Run: headless pygame with SDL's dummy video driver; simulated clock (each Clock.tick advances the game by its frame time, no real sleeping); random seed 0; keys injected as events and as key.get_pressed() state; no mouse input.
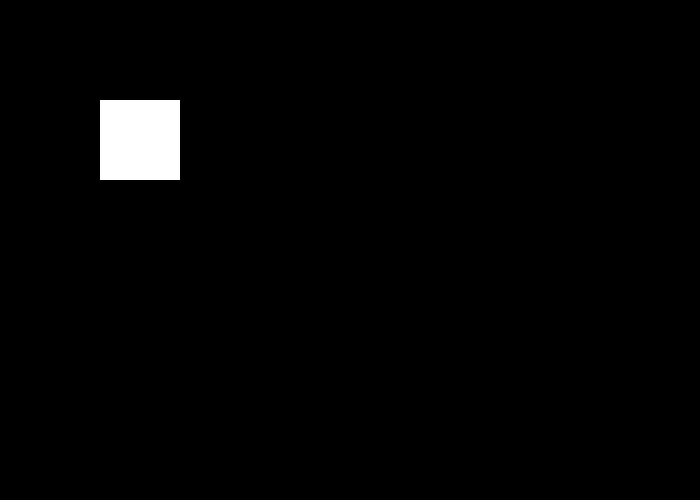
Frame 1 of 4 · flips 1–60 · no input
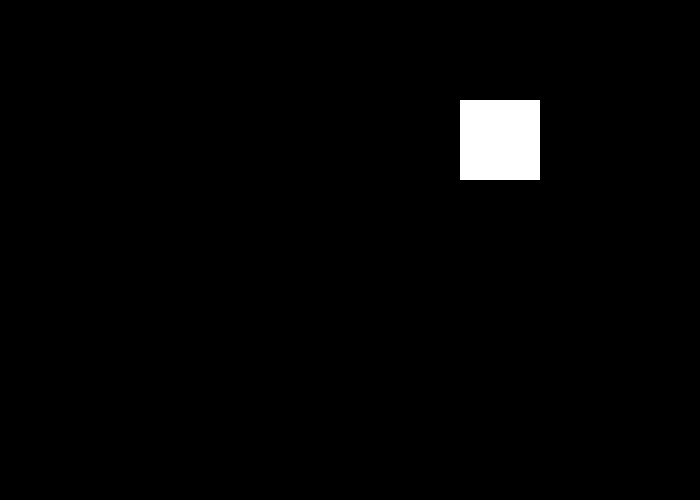
Frame 2 of 4 · flips 61–180 · tapped SPACE, RETURN · held RIGHT (→), D
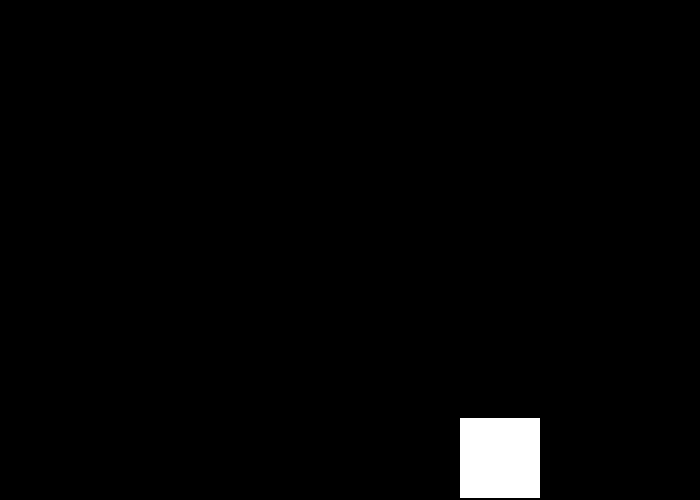
Frame 3 of 4 · flips 181–300 · held DOWN (↓), S
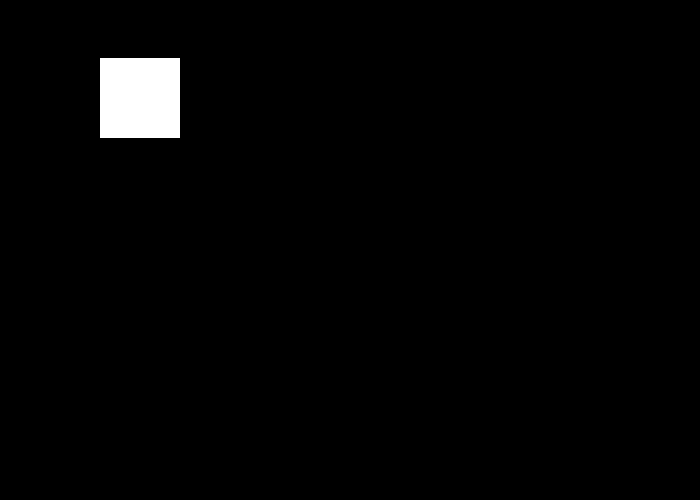
Frame 4 of 4 · flips 301–420 · held LEFT (←), A, UP (↑), W

The pygame program that drew these frames:

# Miss Hocking
# Lobster Game
# Including images and collisions between characters
# 20/08/2020

import pygame
import random
pygame.init()

class lobster():
    """ This is the main character of the game """
    def __init__(self):
        self.x = 100
        self.y = 100
        self.speedX = 0
        self.speedY = 0
        self.size = 80

    def move(self):
        self.check_walls()
        self.x += self.speedX
        self.y += self.speedY
    
    def check_walls(self):
        if self.x < 0 or self.x > SCREEN_WIDTH - self.size:
            self.x -= self.speedX
            self.speedX  = 0
        if self.y < 0 or self.y > SCREEN_HEIGHT - self.size:
            self.y -= self.speedY
            self.speedY  = 0
    
    def draw(self, screen):
        pygame.draw.rect(screen, WHITE, [lob.x, lob.y, lob.size, lob.size])

##### Colours #####
BLACK = (  0,   0,   0)
WHITE = (255, 255, 255)
RED   = (255,   0,   0)

##### Screen Initialisation #####
SCREEN_WIDTH = 700
SCREEN_HEIGHT = 500
size = (SCREEN_WIDTH, SCREEN_HEIGHT)
screen = pygame.display.set_mode(size)
pygame.display.set_caption("Lobster Game")

lob  = lobster()
done = False              
clock = pygame.time.Clock()

##### Main Program Loop #####
while not done:
    ##### Events Loop #####
    for event in pygame.event.get():
        if event.type == pygame.QUIT:
            done = True
        elif event.type == pygame.KEYDOWN:
            if event.key == pygame.K_LEFT:
                lob.speedX = -3
            elif event.key == pygame.K_RIGHT:
                lob.speedX = 3
            if event.key == pygame.K_UP:
                lob.speedY = -3
            elif event.key == pygame.K_DOWN:
                lob.speedY = 3
        elif event.type == pygame.KEYUP:
            if event.key == pygame.K_LEFT or event.key == pygame.K_RIGHT:
                lob.speedX = 0
            elif event.key == pygame.K_UP or event.key == pygame.K_DOWN:
                lob.speedY = 0

    #Movement and drawing
    lob.move()
    
    screen.fill(BLACK)
    lob.draw(screen)
    pygame.display.flip()
    clock.tick(60)

pygame.quit()
